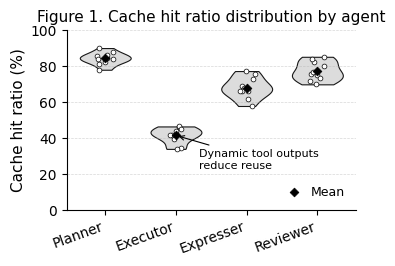

This figure's Python source:
import numpy as np
import pandas as pd
import matplotlib.pyplot as plt

np.random.seed(7)

agents = ["Planner", "Executor", "Expresser", "Reviewer"]
expected_means = {
    "Planner": 0.84,
    "Executor": 0.43,
    "Expresser": 0.68,
    "Reviewer": 0.78,
}
expected_std = {
    "Planner": 0.035,
    "Executor": 0.060,
    "Expresser": 0.045,
    "Reviewer": 0.040,
}

rows = []
n_runs = 10
for agent in agents:
    vals = np.random.normal(expected_means[agent], expected_std[agent], n_runs)
    vals = np.clip(vals, 0, 1)
    for i, v in enumerate(vals, start=1):
        rows.append({"agent": agent, "run": i, "cache_hit_ratio": v})

df = pd.DataFrame(rows)
summary = (
    df.groupby("agent", sort=False)
    .agg(
        mean_hit_ratio=("cache_hit_ratio", "mean"),
        n=("cache_hit_ratio", "count"),
    )
    .reset_index()
)

plt.rcParams.update({
    "font.family": "DejaVu Sans",
    "font.size": 10,
    "axes.labelsize": 11,
    "axes.titlesize": 11,
    "xtick.labelsize": 10,
    "ytick.labelsize": 10,
    "legend.fontsize": 9,
    "pdf.fonttype": 42,
    "ps.fonttype": 42,
})

fig, ax = plt.subplots(figsize=(3.6, 2.6), dpi=300)

x = np.arange(len(agents))
means = summary["mean_hit_ratio"].to_numpy()
violin_data = [
    df.loc[df["agent"] == agent, "cache_hit_ratio"].to_numpy() * 100
    for agent in agents
]

violins = ax.violinplot(
    violin_data,
    positions=x,
    widths=0.72,
    showmeans=False,
    showmedians=False,
    showextrema=False,
)
for body in violins["bodies"]:
    body.set_facecolor("0.85")
    body.set_edgecolor("black")
    body.set_linewidth(0.8)
    body.set_alpha(0.9)

ax.scatter(
    x,
    means * 100,
    marker="D",
    s=20,
    facecolors="black",
    edgecolors="black",
    linewidths=0.5,
    zorder=5,
    label="Mean",
)

rng = np.random.default_rng(11)
for i, agent in enumerate(agents):
    y = df.loc[df["agent"] == agent, "cache_hit_ratio"].to_numpy() * 100
    jitter = rng.uniform(-0.12, 0.12, size=len(y))
    ax.scatter(
        np.full_like(y, i, dtype=float) + jitter,
        y,
        s=12,
        facecolors="white",
        edgecolors="black",
        linewidths=0.5,
        zorder=4,
    )

ax.set_ylabel("Cache hit ratio (%)")
ax.set_xticks(x)
ax.set_xticklabels(agents, rotation=20, ha="right")
ax.set_ylim(0, 100)
ax.set_yticks(np.arange(0, 101, 20))
ax.set_title("Figure 1. Cache hit ratio distribution by agent", pad=6)
ax.grid(axis="y", linestyle="--", linewidth=0.5, alpha=0.5, zorder=1)
ax.spines["top"].set_visible(False)
ax.spines["right"].set_visible(False)
ax.legend(frameon=False, loc="lower right", handletextpad=0.3)

ax.annotate(
    "Dynamic tool outputs\nreduce reuse",
    xy=(1, means[1] * 100),
    xytext=(1.32, 28),
    arrowprops=dict(arrowstyle="->", linewidth=0.8),
    fontsize=8,
    ha="left",
    va="center",
)

fig.tight_layout(pad=0.5)
fig.savefig("figure1_cache_hit_ratio_by_agent.png", bbox_inches="tight")
fig.savefig("figure1_cache_hit_ratio_by_agent.svg", bbox_inches="tight")
df.to_csv("figure1_fake_data.csv", index=False)
